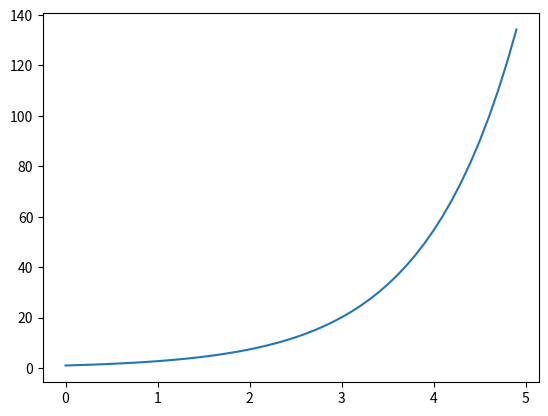

Write Python code to recreate this figure.
# Import Numpy for calculations and matplotlib for charting
import numpy as np
import matplotlib.pyplot as plt

# Creates a numpy array from 0 to 5 with each step being 0.1 higher than the last
x_axis = np.arange(0, 5, 0.1)

# Creates an exponential series of values which we can then chart
e_x = [np.exp(x) for x in x_axis]

# Create a graph based upon the list and array we have created
plt.plot(x_axis, e_x)

# Show the graph that we have created
plt.show()